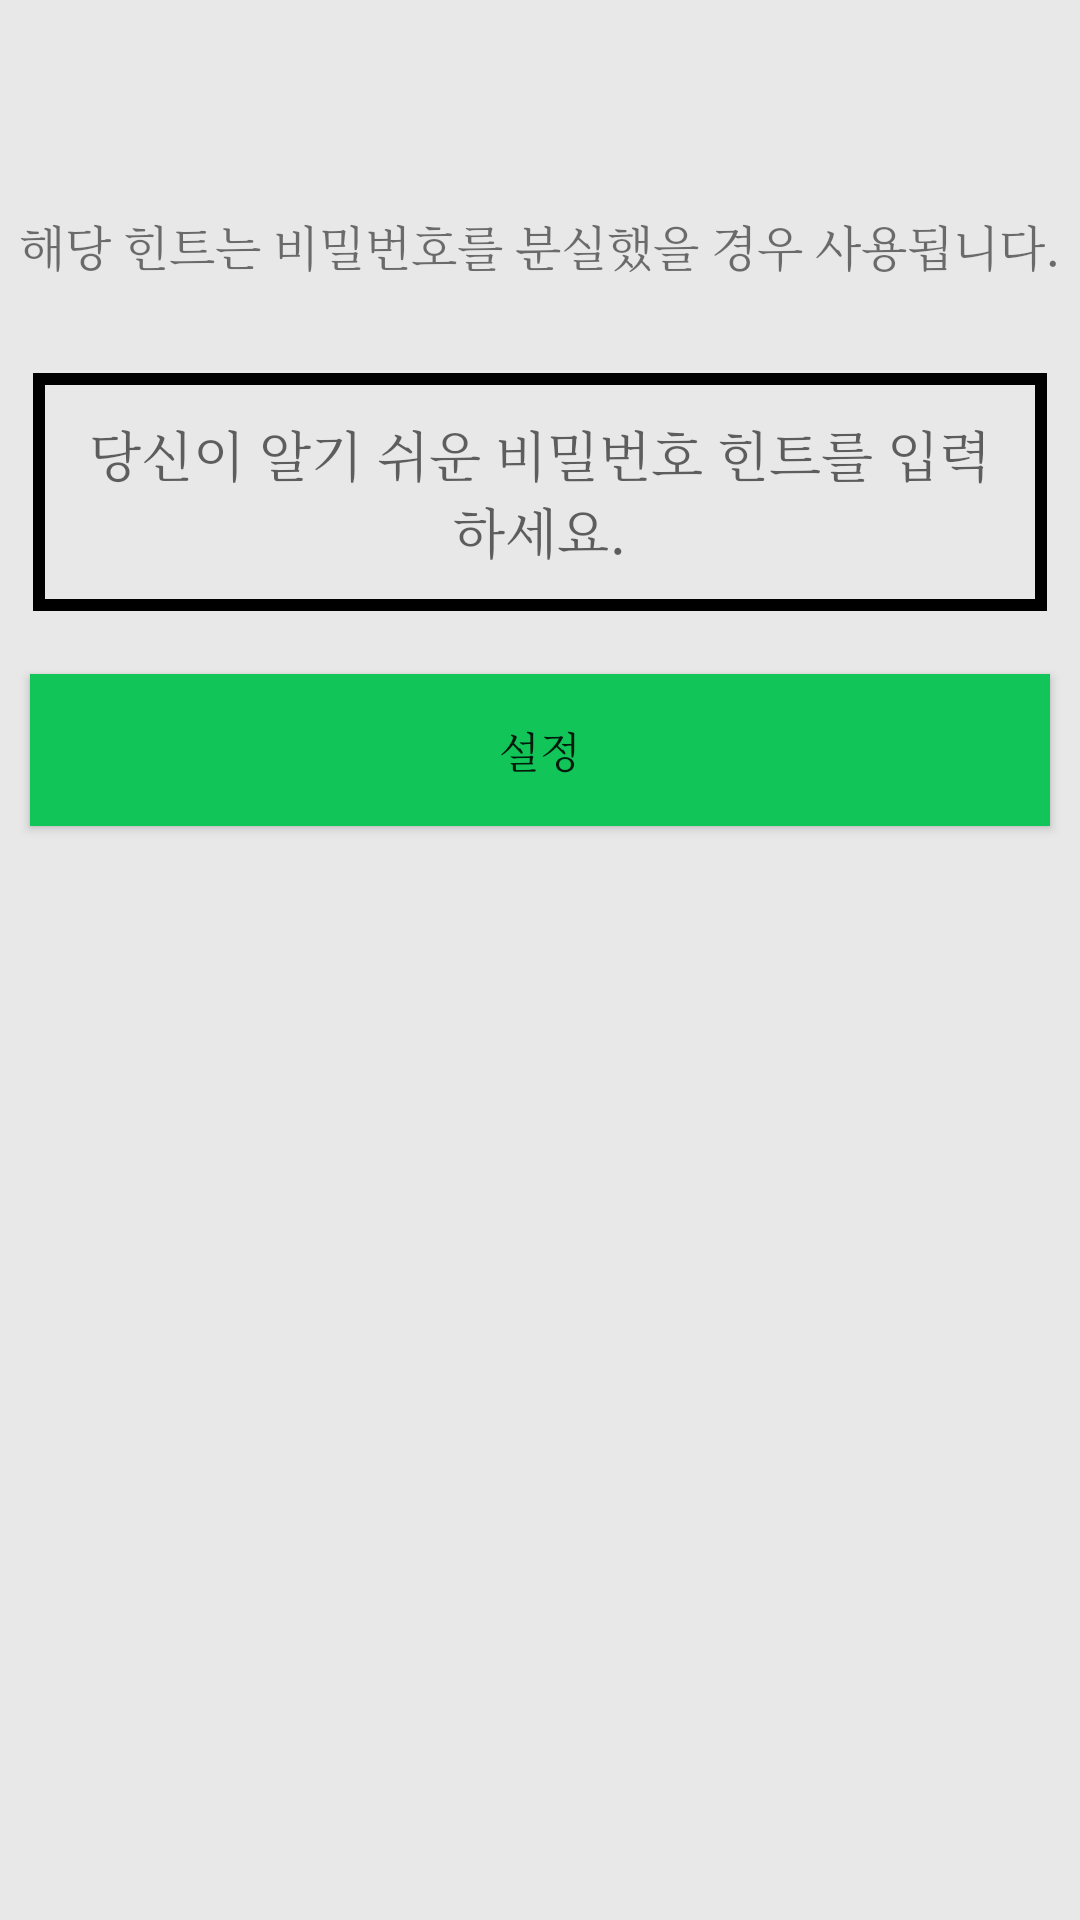

Reconstruct the res/layout file that produces this screen, plus the resources it refers to.
<!-- AndroidManifest.xml: application theme Theme.Diary_project -->
<!-- res/layout/passwordhint.xml -->
<?xml version="1.0" encoding="utf-8"?>
<layout
    xmlns:android="http://schemas.android.com/apk/res/android"
    xmlns:app="http://schemas.android.com/apk/res-auto"
    xmlns:tools="http://schemas.android.com/tools">

    <data>
        <variable
            name="hint"
            type="com.diary.diary.HintViewModel" />
    </data>


<LinearLayout
    android:id="@+id/password_hint_mainlayout"
    android:layout_width="match_parent"
    android:layout_height="match_parent"
    tools:context=".Passwordhint"
    android:orientation="vertical"
    android:background="#E8E8E8">


    <androidx.appcompat.widget.AppCompatImageButton
        android:layout_width="50dp"
        android:layout_height="50dp"
        android:src="@drawable/ic_baseline_arrow_back_24"
        android:background="@android:color/transparent"/>

    <TextView
        android:id="@+id/text_hint"
        android:layout_width="match_parent"
        android:layout_height="wrap_content"
        android:gravity="center"
        android:text="해당 힌트는 비밀번호를 분실했을 경우 사용됩니다."
        android:textSize="16dp"
        android:typeface="serif"
        android:layout_marginTop="20dp"
        android:layout_marginBottom="20dp"
        />

    <EditText
        android:id="@+id/password_hint_edit"
        android:layout_width="match_parent"
        android:layout_height="wrap_content"
        android:gravity="center"
        android:background="@drawable/tedory_line"
        android:padding="15dp"
        android:textSize="18dp"
        android:layout_margin="10dp"
        android:typeface="serif"
        android:hint="당신이 알기 쉬운 비밀번호 힌트를 입력하세요."/>

    <TextView
        android:layout_marginTop="10dp"
        android:layout_width="match_parent"
        android:layout_height="wrap_content"
        android:gravity="center"
        android:background="@drawable/tedory_line"
        android:padding="15dp"
        android:layout_margin="10dp"
        android:typeface="serif"
        android:textSize="18dp"
        android:text="1"
        android:visibility="gone"/>

    <androidx.appcompat.widget.AppCompatButton
        android:layout_width="match_parent"
        android:layout_height="wrap_content"
        android:typeface="serif"
        android:padding="15dp"
        android:layout_margin="10dp"
        android:text="설정"

        android:onClick="@{() -> hint.hintClick()}"
        android:background="#11C559"/>


</LinearLayout>
</layout>
<!-- resources referenced by this layout -->
<resources>
  <!-- drawable tedory_line (drawable) -->
  <?xml version="1.0" encoding="utf-8"?>
  <layer-list xmlns:android="http://schemas.android.com/apk/res/android">
      <item
          android:bottom="1dp"
          android:left="1dp"
          android:right="1dp"
          android:top="1dp">
          <shape android:shape="rectangle" >
              <stroke
                  android:width="4dp"
                  android:color="#000000" />
          </shape>
      </item>
  
  </layer-list>
  <style name="Theme.Diary_project" parent="Theme.MaterialComponents.Light.NoActionBar">
          
          <item name="colorPrimary">#F5201F1F</item>
          <item name="colorPrimaryVariant">#F5201F1F</item>
          <item name="colorOnPrimary">@color/white</item>
          
          <item name="colorSecondary">@color/teal_200</item>
          <item name="colorSecondaryVariant">@color/teal_700</item>
          <item name="colorOnSecondary">@color/black</item>
          
          <item name="android:statusBarColor" tools:targetApi="l">?attr/colorPrimaryVariant</item>
          
      </style>
  <!-- not gathered from this repository: default colours our renderer supplied (Android Studio template values) -->
  <color name="teal_200">#FF03DAC5</color>
  <color name="teal_700">#FF018786</color>
  <color name="black">#FF000000</color>
  <color name="white">#FFFFFFFF</color>
</resources>
